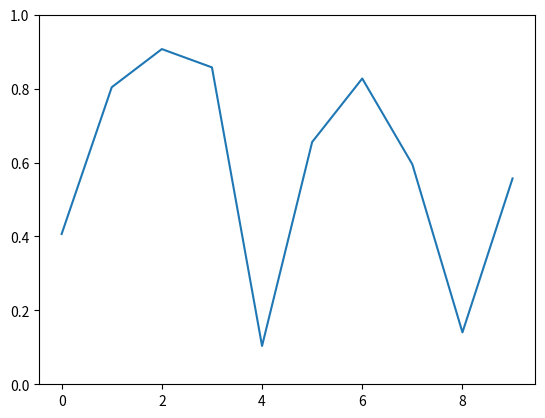

Python code for this plot: (Note: this script raises an exception after producing the figure.)
import numpy as np
import matplotlib.pyplot as plt
from matplotlib.widgets import Button
from matplotlib.animation import FuncAnimation
import sys, time

fig, ax = plt.subplots()
line, = ax.plot(np.random.rand(10))

def f0():

    ax.set_ylim(0, 1)
    return line

def update(data):
    line.set_ydata(data)
    return line,

def data_gen():
    # while True:
    yield np.random.rand(10)
    test = 1

ani = FuncAnimation(fig, update, data_gen, init_func=f0, blit=True, interval=10)
plt.show()

